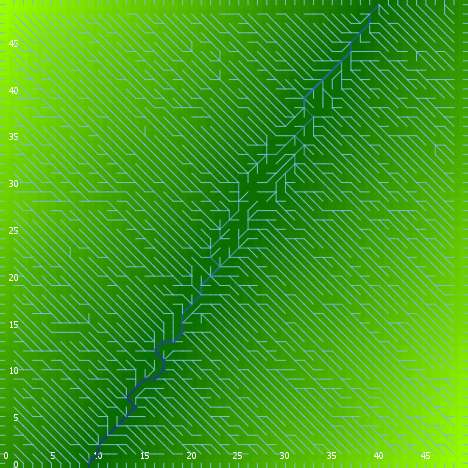

The data file committed next to this chart (first rows):
export-world data (NetLogo 6.0.4)
land_05_withInitialEcologicalCommunity.n…
05/27/2020 14:27:05:234 +0100
RANDOM STATE
0 0 -1727483681 6 0.6848533034671164 fal…
GLOBALS
min-pxcor, max-pxcor, min-pycor, max-pycor, perspective, subject, nextIndex, directed-links, ticks, display-mode, ecol_brushfrequencyinflection, ecol_brushfrequencyrate, ecol_grassfrequencyinflection, ecol_grassfrequencyrate, ecol_woodfrequencyinflection, ecol_woodfrequencyrate, elevationdistribution, elev_algorithm-style, elev_featureanglerange, elev_inversioniterations, elev_noise, elev_numdepressions, elev_numprotuberances, elev_numranges
0, 49, 0, 49, 0, nobody, 2600, "UNDIRECTED", -1, "terrain", 6.843, 0.05353, 4.917, 0.1883, 48.86, 0.005458, [40.6042914658353 44.71716572900885 58.7…, "C#", 3.83, 0.7522, 1.867, 8, 2, 87
TURTLES
who, color, heading, xcor, ycor, shape, label, label-color, breed, hidden?, size, pen-size, pen-mode, numpoints
0, 25, 100, 3, 23, "default", "", 9.9, {breed flowholders}, true, 1, 1, "up", 
1, 115, 108, 43, 45, "default", "", 9.9, {breed flowholders}, true, 1, 1, "up", 
2, 95, 287, 40, 29, "default", "", 9.9, {breed flowholders}, true, 1, 1, "up", 
3, 25, 26, 25, 7, "default", "", 9.9, {breed flowholders}, true, 1, 1, "up", 
4, 75, 272, 14, 45, "default", "", 9.9, {breed flowholders}, true, 1, 1, "up", 
5, 115, 77, 2, 38, "default", "", 9.9, {breed flowholders}, true, 1, 1, "up", 
6, 97, 90, 49, 42, "line half", "", 9.9, {breed flowholders}, false, 1, 1, "up", 
7, 105, 170, 45, 43, "default", "", 9.9, {breed flowholders}, true, 1, 1, "up", 
8, 65, 277, 8, 38, "default", "", 9.9, {breed flowholders}, true, 1, 1, "up", 
9, 25, 59, 40, 15, "default", "", 9.9, {breed flowholders}, true, 1, 1, "up", 
10, 5, 246, 5, 4, "default", "", 9.9, {breed flowholders}, true, 1, 1, "up", 
11, 45, 276, 6, 30, "default", "", 9.9, {breed flowholders}, true, 1, 1, "up", 
12, 65, 126, 27, 47, "default", "", 9.9, {breed flowholders}, true, 1, 1, "up", 
13, 125, 283, 23, 2, "default", "", 9.9, {breed flowholders}, true, 1, 1, "up", 
14, 25, 163, 14, 7, "default", "", 9.9, {breed flowholders}, true, 1, 1, "up", 
15, 97, 180, 18, 0, "line half", "", 9.9, {breed flowholders}, false, 1, 1, "up", 
16, 35, 85, 16, 5, "default", "", 9.9, {breed flowholders}, true, 1, 1, "up", 
17, 97, 0, 32, 49, "line half", "", 9.9, {breed flowholders}, false, 1, 1, "up", 
18, 135, 16, 11, 34, "default", "", 9.9, {breed flowholders}, true, 1, 1, "up", 
19, 75, 127, 42, 11, "default", "", 9.9, {breed flowholders}, true, 1, 1, "up", 
20, 135, 66, 7, 26, "default", "", 9.9, {breed flowholders}, true, 1, 1, "up", 
21, 115, 271, 21, 46, "default", "", 9.9, {breed flowholders}, true, 1, 1, "up", 
22, 15, 178, 6, 22, "default", "", 9.9, {breed flowholders}, true, 1, 1, "up", 
23, 115, 205, 48, 1, "default", "", 9.9, {breed flowholders}, true, 1, 1, "up", 
24, 75, 349, 1, 12, "default", "", 9.9, {breed flowholders}, true, 1, 1, "up", 
25, 125, 301, 45, 35, "default", "", 9.9, {breed flowholders}, true, 1, 1, "up", 
26, 25, 8, 44, 43, "default", "", 9.9, {breed flowholders}, true, 1, 1, "up", 
27, 115, 151, 34, 9, "default", "", 9.9, {breed flowholders}, true, 1, 1, "up", 
28, 35, 272, 20, 28, "default", "", 9.9, {breed flowholders}, true, 1, 1, "up", 
29, 75, 91, 26, 38, "default", "", 9.9, {breed flowholders}, true, 1, 1, "up", 
30, 125, 84, 35, 28, "default", "", 9.9, {breed flowholders}, true, 1, 1, "up", 
31, 65, 280, 15, 41, "default", "", 9.9, {breed flowholders}, true, 1, 1, "up", 
32, 95, 198, 27, 28, "default", "", 9.9, {breed flowholders}, true, 1, 1, "up", 
33, 45, 167, 19, 33, "default", "", 9.9, {breed flowholders}, true, 1, 1, "up", 
34, 97, 180, 41, 0, "line half", "", 9.9, {breed flowholders}, false, 1, 1, "up", 
35, 75, 57, 40, 2, "default", "", 9.9, {breed flowholders}, true, 1, 1, "up", 
36, 115, 319, 24, 36, "default", "", 9.9, {breed flowholders}, true, 1, 1, "up", 
37, 45, 346, 6, 38, "default", "", 9.9, {breed flowholders}, true, 1, 1, "up", 
38, 15, 281, 20, 5, "default", "", 9.9, {breed flowholders}, true, 1, 1, "up", 
39, 75, 146, 45, 17, "default", "", 9.9, {breed flowholders}, true, 1, 1, "up", 
40, 5, 17, 30, 36, "default", "", 9.9, {breed flowholders}, true, 1, 1, "up", 
41, 135, 192, 5, 34, "default", "", 9.9, {breed flowholders}, true, 1, 1, "up", 
42, 85, 262, 12, 29, "default", "", 9.9, {breed flowholders}, true, 1, 1, "up", 
43, 55, 3, 42, 28, "default", "", 9.9, {breed flowholders}, true, 1, 1, "up", 
44, 115, 199, 22, 22, "default", "", 9.9, {breed flowholders}, true, 1, 1, "up", 
45, 95, 290, 39, 4, "default", "", 9.9, {breed flowholders}, true, 1, 1, "up", 
46, 85, 350, 48, 27, "default", "", 9.9, {breed flowholders}, true, 1, 1, "up", 
47, 95, 192, 9, 43, "default", "", 9.9, {breed flowholders}, true, 1, 1, "up", 
48, 25, 116, 11, 13, "default", "", 9.9, {breed flowholders}, true, 1, 1, "up", 
49, 45, 85, 17, 41, "default", "", 9.9, {breed flowholders}, true, 1, 1, "up", 
50, 85, 166, 33, 38, "default", "", 9.9, {breed flowholders}, true, 1, 1, "up", 
... 10,887 more rows
